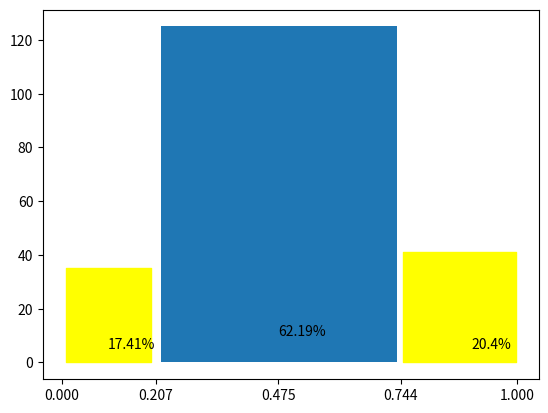

Generate this figure with matplotlib:
import matplotlib.pyplot as plt


RANDOM1 = 0.6299
RANDOM2 = 0.8742
COUNT_NUMBERS = 201


def main():
    random_numbers = generate_random_numbers(RANDOM1, RANDOM2, COUNT_NUMBERS)
    m, D, sigma = standart_parameters(random_numbers)
    print("Случайные числа:", str(random_numbers[:10])[1:-1], "...")
    print("Математическое ожидание =", m)
    print("Дисперсия =", D)
    print("Среднеквадратичное отклонение =", sigma)
    show_frequency_test(random_numbers, m, sigma)
    uniformity_check(random_numbers, 5)
    # FIXME add output
    frequency_check(random_numbers)
    # FIXME add output
    series_check(random_numbers, 5)


def generate_random_numbers(random1, random2, count):
    """Generates a random number by the method of median products."""
    random_numbers = []
    for _ in range(count):
        tmp = random1
        random1 *= random2
        random2 = tmp
        mean = format(random1, ".8f")
        random1 = float("0." + mean[4:-2])
        random_numbers.append(random1)
    return random_numbers


def standart_parameters(random_numbers):
    """Calculate and return m_r, D_r, sigma_r."""
    n = len(random_numbers)
    expected_value = sum(random_numbers) / n
    dispersion = sum([(x - expected_value) ** 2 for x in random_numbers]) / n
    standard_deviation = dispersion**0.5
    return expected_value, dispersion, standard_deviation


def show_frequency_test(random_numbers, m, sigma):
    numbers = sorted(random_numbers)
    x1 = [n for n in numbers if n < m - sigma]
    x2 = [n for n in numbers if n > m - sigma and n < m + sigma]
    x3 = [n for n in numbers if n > m + sigma]
    freq1 = len(x1)
    freq2 = len(x2)
    freq3 = len(x3)
    plt.xticks([0, m - sigma, m, m + sigma, 1])
    plt.fill_between(x1, freq1, color="yellow")
    plt.fill_between(x2, freq2)
    plt.fill_between(x3, freq3, color="yellow")
    persent1 = len(x1) / (len(x1) + len(x2) + len(x3)) * 100
    persent2 = len(x2) / (len(x1) + len(x2) + len(x3)) * 100
    persent3 = len(x3) / (len(x1) + len(x2) + len(x3)) * 100
    plt.text(0.1, 5, str(round(persent1, 2)) + "%")
    plt.text(m, 10, str(round(persent2, 2)) + "%")
    plt.text(0.9, 5, str(round(persent3, 2)) + "%")
    plt.show()


def uniformity_check(random_numbers, k):
    N = len(random_numbers)
    step = 1 / k
    random_numbers = sorted(random_numbers)
    counters = [0 for _ in range(k)]
    interval_boundary = step
    j = 0
    for i in range(k):
        while j < N:
            if random_numbers[j] < interval_boundary:
                counters[i] += 1
                j += 1
            else:
                interval_boundary += step
                break
    p_i = 1 / k
    khi_exp = sum([n**2 / p_i - N for n in counters]) / N
    conclusion_khi_square(N, khi_exp, "случайности равномерного генератора")


def calc_theory(N):
    nu = N - 1
    x_p_list = [-2.33, -1.64, -0.674, 0.00, 0.674, 1.64, 2.33]
    khi_list = []
    for x_p in x_p_list:
        khi0 = nu + ((2 * nu) ** 0.5) * x_p + 2 / 3 * (x_p**2) - 2 / 3
        khi_list.append(khi0)
    return khi_list


def conclusion_khi_square(N, khi_square_exp, hypothesis):
    theory_list = calc_theory(N)
    theory_list = [round(t, 2) for t in theory_list]
    p = ["1%", "5%", "25%", "50%", "75%", "95%", "99%"]
    print(str(p)[1:-1].replace("'", ""))
    print(str(theory_list)[1:-1])
    choose = 0
    if khi_square_exp < theory_list[0]:
        choose = 0
    for i in range(len(theory_list)):
        if khi_square_exp > theory_list[i]:
            choose = p[i]
    if khi_square_exp > theory_list[-1]:
        choose = 1
    match(str(type(choose))):
        case "<class 'int'>":
            print("Гипотеза о", hypothesis, "не выполняется")
        case "<class 'str'>":
            print(
                "Гипотеза о",
                hypothesis,
                "выполняется с вероятностью",
                choose,
            )


def frequency_check(random_numbers):
    N = len(random_numbers)
    numbers = ""
    for i in range(N):
        numbers += str(random_numbers[i])[2:]
    counters = [0 for _ in range(10)]
    for i in range(10):
        for j in range(N):
            if numbers[j] == str(i):
                counters[i] += 1
    p_i = 1 / 10
    khi_exp = sum([n**2 / p_i - N for n in counters]) / N
    conclusion_khi_square(N, khi_exp, "статистической независимости частот")


def series_check(random_numbers, max_series):
    N = len(random_numbers)
    numbers = ""
    for i in range(N):
        numbers += str(random_numbers[i])[2:]
    counters = [0 for _ in range(max_series)]
    series = 0
    tmp = numbers[i]
    for i in range(N):
        if tmp == numbers[i]:
            series += 1
        elif series > max_series:
            tmp = numbers[i]
            series = 0
        else:
            counters[series] += 1
            tmp = numbers[i]
            series = 0
    p_L = [0 for _ in range(max_series)]
    for i in range(max_series):
        chance = 0.9 * 0.1**i
        p_L[i] = chance
    khi_exp = sum([n**2 / p_i - N for n, p_i in zip(counters, p_L)]) / N
    conclusion_khi_square(N, khi_exp, "статистической независимости серий")


if __name__ == "__main__":
    main()
